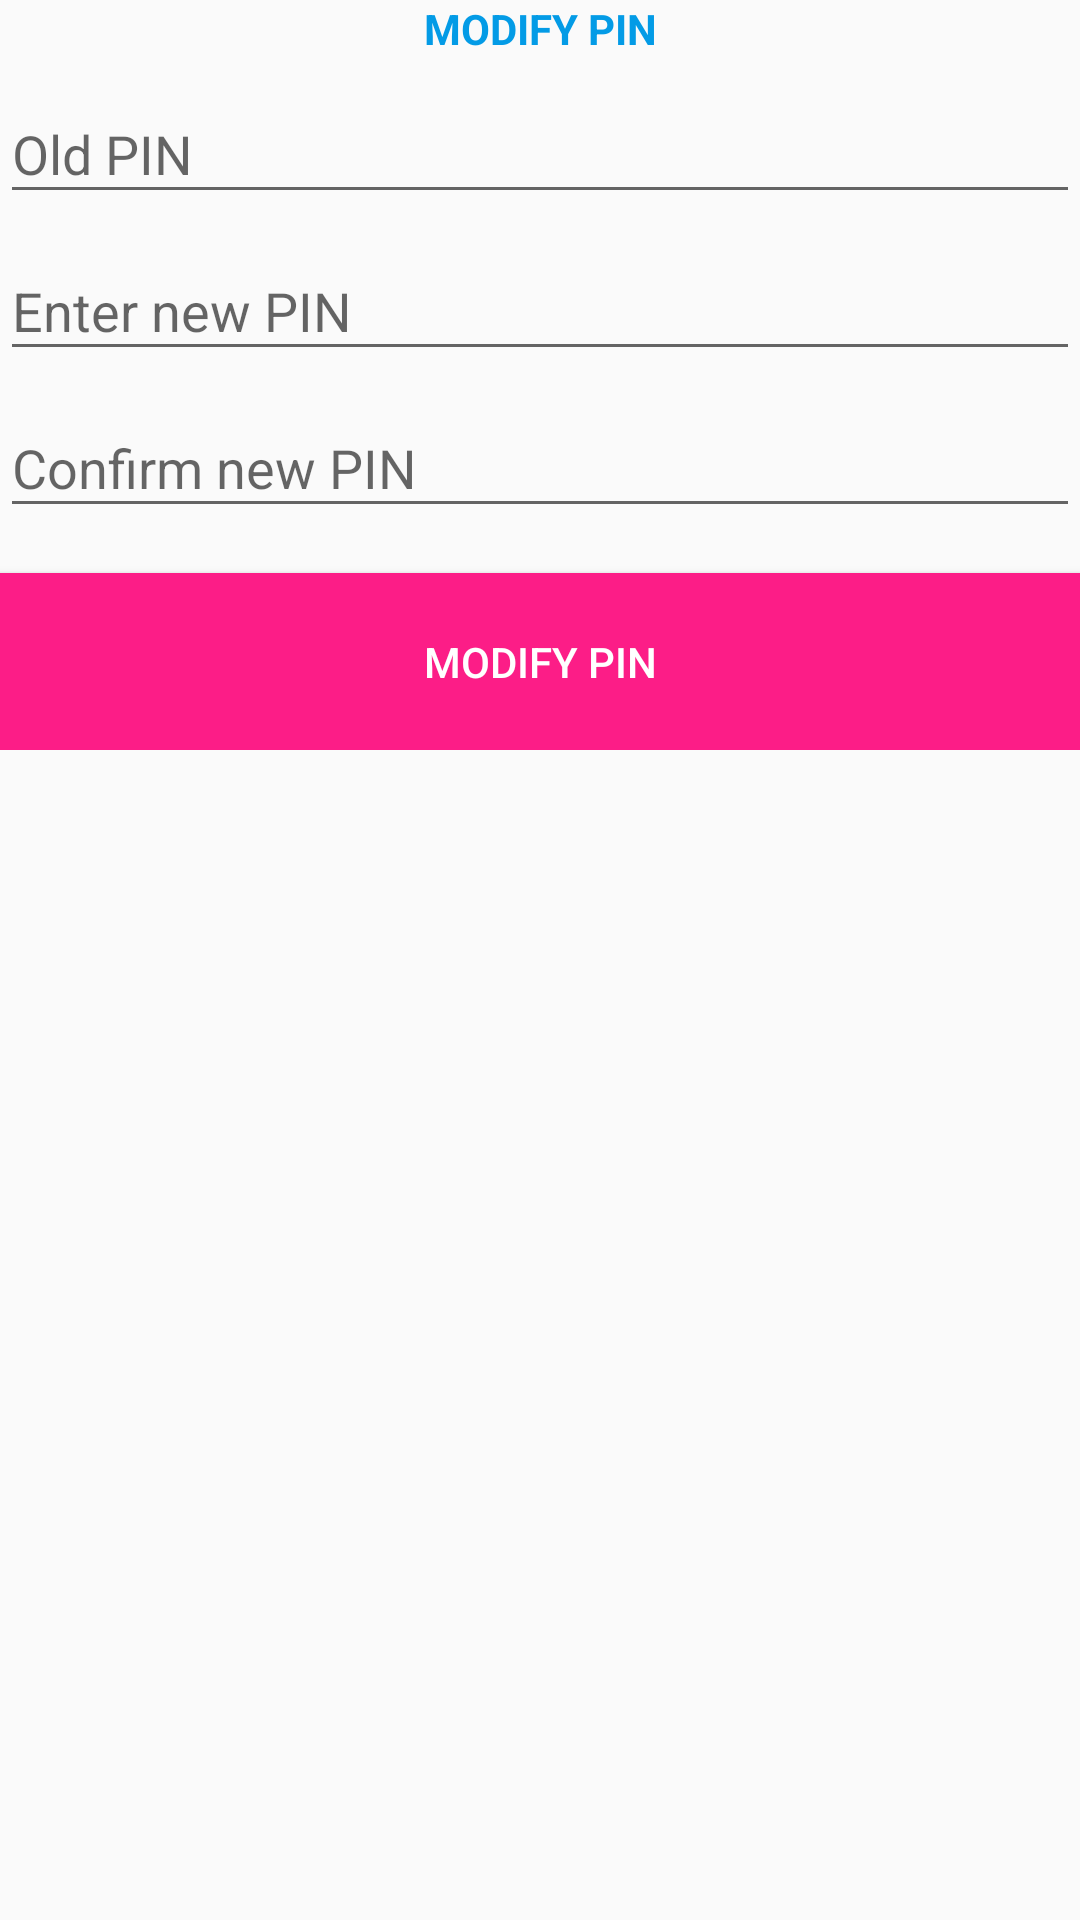

The Android layout XML behind this screen, and the referenced resources:
<!-- AndroidManifest.xml: application theme AppTheme -->
<!-- res/layout/activity_lock_include_modify_pin.xml -->
<?xml version="1.0" encoding="utf-8"?>
<android.support.constraint.ConstraintLayout
    xmlns:android="http://schemas.android.com/apk/res/android" android:layout_width="match_parent"
    android:layout_height="match_parent">
    <LinearLayout
        android:id="@+id/modify_pin_container"
        android:layout_width="match_parent"
        android:layout_height="wrap_content"
        android:layout_centerInParent="true"
        android:orientation="vertical">
        <TextView
            android:layout_width="match_parent"
            android:layout_height="wrap_content"
            android:text="MODIFY PIN"
            android:textColor="@color/colorPrimary"
            android:textStyle="bold"
            android:textAlignment="center" />

        <android.support.design.widget.TextInputLayout
            android:layout_width="match_parent"
            android:layout_height="wrap_content">

            <android.support.design.widget.TextInputEditText
                android:id="@+id/modify_pin_old_pin"
                android:layout_width="match_parent"
                android:layout_height="wrap_content"
                android:hint="Old PIN"
                android:textAlignment="center"
                android:inputType="numberPassword"
                android:maxLength="4"
                android:maxLines="1"
                android:singleLine="true" />

        </android.support.design.widget.TextInputLayout>

        <android.support.design.widget.TextInputLayout
            android:layout_width="match_parent"
            android:layout_height="wrap_content">

            <android.support.design.widget.TextInputEditText
                android:id="@+id/modify_pin_new_pin"
                android:layout_width="match_parent"
                android:layout_height="wrap_content"
                android:hint="Enter new PIN"
                android:textAlignment="center"
                android:inputType="numberPassword"
                android:maxLength="4"
                android:maxLines="1"
                android:singleLine="true" />

        </android.support.design.widget.TextInputLayout>

        <android.support.design.widget.TextInputLayout
            android:layout_width="match_parent"
            android:layout_height="wrap_content">

            <android.support.design.widget.TextInputEditText
                android:id="@+id/modify_pin_confirm_pin"
                android:layout_width="match_parent"
                android:layout_height="wrap_content"
                android:hint="Confirm new PIN"
                android:textAlignment="center"
                android:inputType="numberPassword"
                android:maxLength="4"
                android:maxLines="1"
                android:singleLine="true" />
        </android.support.design.widget.TextInputLayout>

        <Button
            android:id="@+id/modify_pin_submit_btn"
            android:layout_width="match_parent"
            android:layout_height="wrap_content"
            android:layout_marginTop="@dimen/spacing_large"
            android:background="@color/colorAccent"
            android:padding="20dp"
            android:text="MODIFY PIN"
            android:textColor="@android:color/white" />

    </LinearLayout>
</android.support.constraint.ConstraintLayout>
<!-- resources referenced by this layout -->
<resources>
  <color name="colorAccent">#fc1d87</color>
  <color name="colorPrimary">#039be6</color>
  <dimen name="spacing_large">15dp</dimen>
  <style name="AppTheme" parent="Theme.AppCompat.Light.DarkActionBar">
          
          <item name="colorPrimary">@color/colorPrimary</item>
          <item name="colorPrimaryDark">@color/colorPrimaryDark</item>
          <item name="colorAccent">@color/colorAccent</item>
      </style>
  <color name="colorPrimaryDark">#117cb1</color>
</resources>
